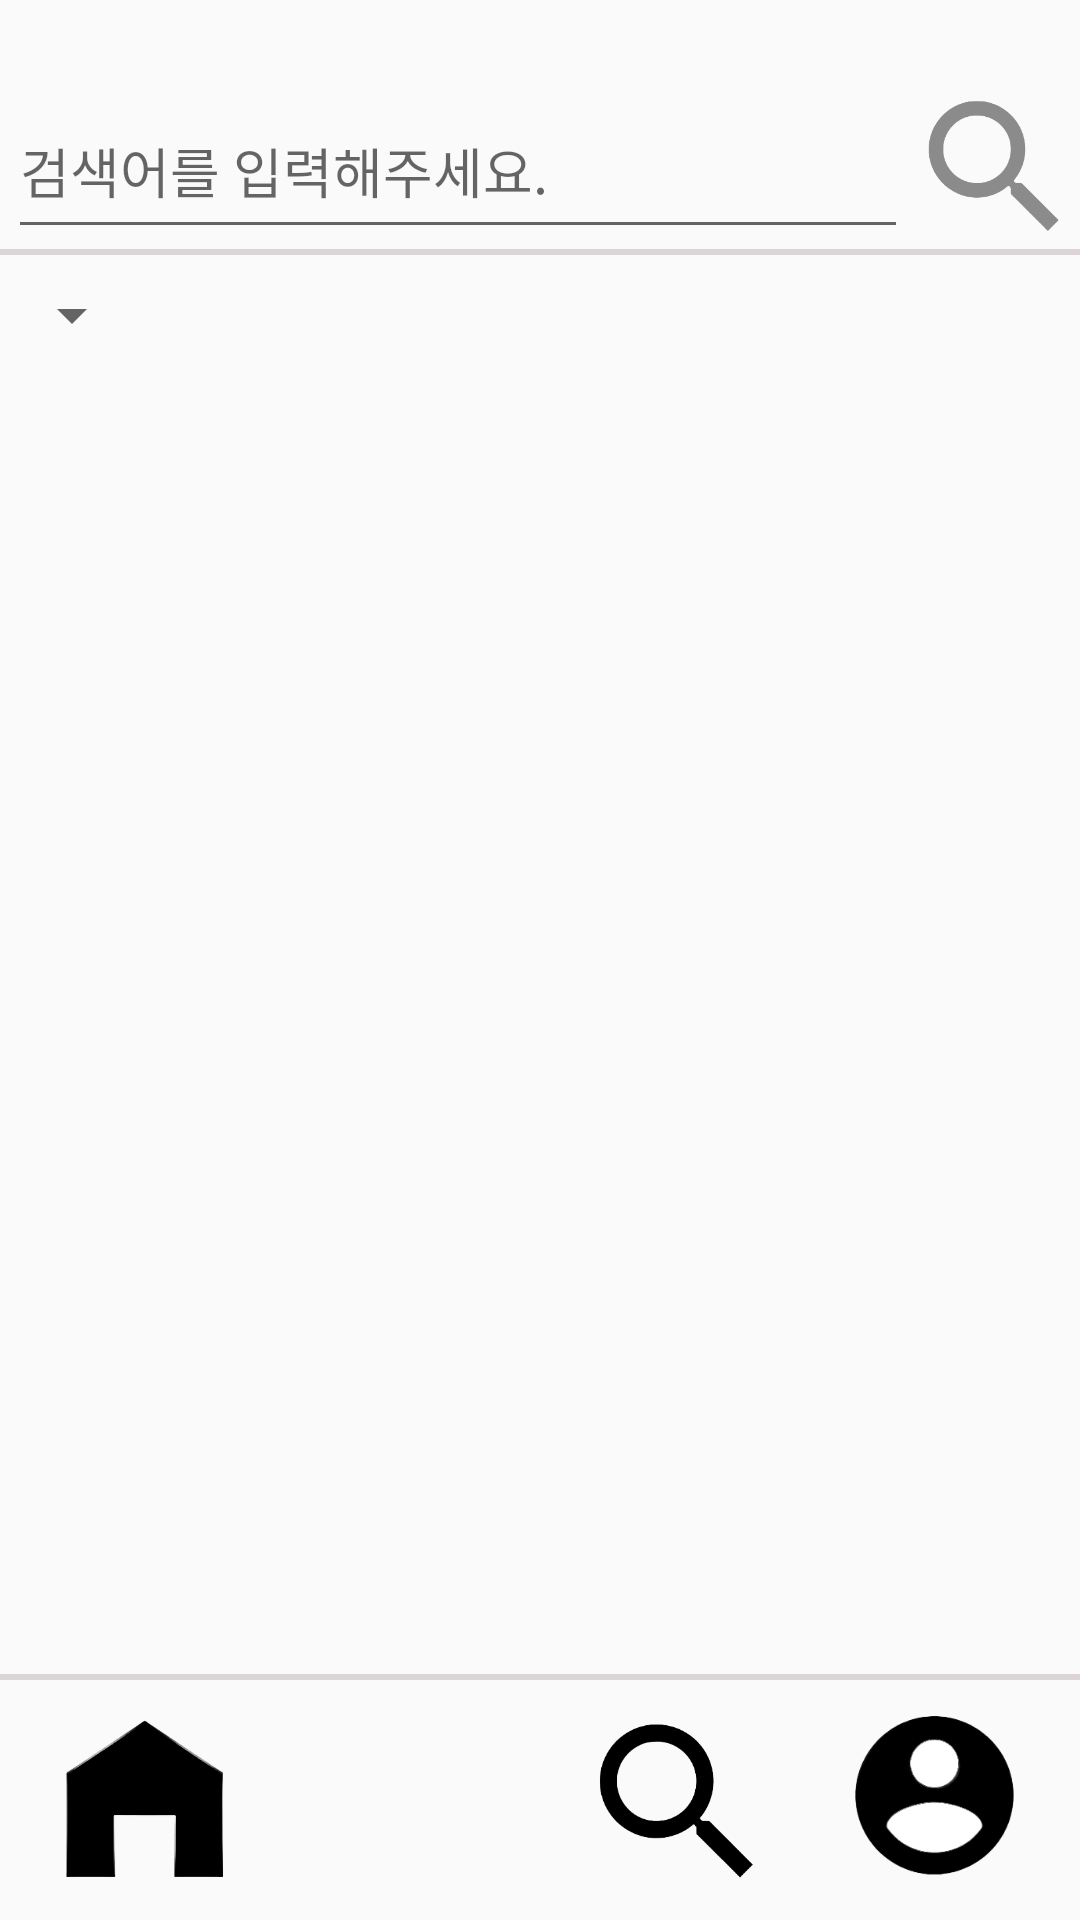

Produce the Android XML layout that renders to this screen, including the resource entries it uses.
<!-- AndroidManifest.xml: application theme Theme.Capstone_Writers -->
<!-- res/layout/activity_search.xml -->
<?xml version="1.0" encoding="utf-8"?>
<androidx.constraintlayout.widget.ConstraintLayout xmlns:android="http://schemas.android.com/apk/res/android"
    xmlns:app="http://schemas.android.com/apk/res-auto"
    xmlns:tools="http://schemas.android.com/tools"
    android:layout_width="match_parent"
    android:layout_height="match_parent"
    tools:context=".Activity.SearchActivity">

    <EditText
        android:id="@+id/SearchInput"
        android:layout_width="300dp"
        android:layout_height="55dp"
        android:layout_marginTop="28dp"
        android:hint="@string/input_search"
        android:importantForAutofill="no"
        android:inputType="text"
        app:layout_constraintEnd_toStartOf="@+id/SearchImage"
        app:layout_constraintHorizontal_chainStyle="packed"
        app:layout_constraintStart_toStartOf="parent"
        app:layout_constraintTop_toTopOf="parent" />

    <ImageView
        android:id="@+id/SearchImage"
        android:layout_width="55dp"
        android:layout_height="55dp"
        android:layout_marginTop="28dp"
        android:contentDescription="@string/search"
        android:src="@drawable/search_small_image"
        app:layout_constraintEnd_toEndOf="parent"
        app:layout_constraintStart_toEndOf="@+id/SearchInput"
        app:layout_constraintTop_toTopOf="parent" />

    <View
        android:id="@+id/view6"
        android:layout_width="match_parent"
        android:layout_height="2dp"
        android:background="#DBD5D5"
        app:layout_constraintTop_toBottomOf="@+id/SearchInput"
        tools:layout_editor_absoluteX="16dp" />

    <androidx.constraintlayout.widget.ConstraintLayout
        android:id="@+id/SpinnerLayout"
        android:layout_width="match_parent"
        android:layout_height="40dp"
        app:layout_constraintEnd_toEndOf="parent"
        app:layout_constraintStart_toStartOf="parent"
        app:layout_constraintTop_toBottomOf="@+id/view6">

        <Spinner
            android:id="@+id/PostSpinner"
            android:layout_width="wrap_content"
            android:layout_height="0dp"
            app:layout_constraintBottom_toBottomOf="parent"
            app:layout_constraintStart_toStartOf="parent"
            app:layout_constraintTop_toTopOf="parent" />

    </androidx.constraintlayout.widget.ConstraintLayout>

    <ListView
        android:id="@+id/PostList"
        android:layout_width="match_parent"
        android:layout_height="0dp"
        app:layout_constraintBottom_toTopOf="@+id/view7"
        app:layout_constraintEnd_toEndOf="parent"
        app:layout_constraintStart_toStartOf="parent"
        app:layout_constraintTop_toBottomOf="@+id/SpinnerLayout" />

    <View
        android:id="@+id/view7"
        android:layout_width="match_parent"
        android:layout_height="2dp"
        android:background="#DBD5D5"
        app:layout_constraintBottom_toTopOf="@+id/NavigateLayout" />

    <androidx.constraintlayout.widget.ConstraintLayout
        android:id="@+id/NavigateLayout"
        android:layout_width="match_parent"
        android:layout_height="wrap_content"
        app:layout_constraintBottom_toBottomOf="parent"
        app:layout_constraintEnd_toEndOf="parent"
        app:layout_constraintStart_toStartOf="parent">

        <ImageView
            android:id="@+id/HomeBtn"
            android:layout_width="80dp"
            android:layout_height="80dp"
            android:background="@android:color/transparent"
            android:contentDescription="@string/home"
            android:padding="10dp"
            android:src="@drawable/home_image"
            app:layout_constraintBottom_toBottomOf="parent"
            app:layout_constraintEnd_toStartOf="@+id/WriteBtn"
            app:layout_constraintStart_toStartOf="parent"
            app:layout_constraintTop_toTopOf="parent" />

        <ImageView
            android:id="@+id/WriteBtn"
            android:layout_width="80dp"
            android:layout_height="80dp"
            android:background="@android:color/transparent"
            android:contentDescription="@string/write"
            android:padding="13dp"
            android:src="@drawable/write_image"
            app:layout_constraintBottom_toBottomOf="parent"
            app:layout_constraintEnd_toStartOf="@+id/SearchBtn"
            app:layout_constraintStart_toEndOf="@+id/HomeBtn"
            app:layout_constraintTop_toTopOf="parent" />

        <ImageView
            android:id="@+id/SearchBtn"
            android:layout_width="80dp"
            android:layout_height="80dp"
            android:background="@android:color/transparent"
            android:contentDescription="@string/search"
            android:padding="10dp"
            android:src="@drawable/search_image"
            app:layout_constraintBottom_toBottomOf="parent"
            app:layout_constraintEnd_toStartOf="@+id/MyPageBtn"
            app:layout_constraintStart_toEndOf="@+id/WriteBtn"
            app:layout_constraintTop_toTopOf="parent" />

        <ImageView
            android:id="@+id/MyPageBtn"
            android:layout_width="80dp"
            android:layout_height="80dp"
            android:background="@android:color/transparent"
            android:contentDescription="@string/my_page"
            android:src="@drawable/mypage_image"
            app:layout_constraintBottom_toBottomOf="parent"
            app:layout_constraintEnd_toEndOf="parent"
            app:layout_constraintStart_toEndOf="@+id/SearchBtn"
            app:layout_constraintTop_toTopOf="parent" />

    </androidx.constraintlayout.widget.ConstraintLayout>

</androidx.constraintlayout.widget.ConstraintLayout>
<!-- resources referenced by this layout -->
<resources>
  <!-- drawable home_image: png bitmap (drawable, 10950 bytes) -->
  <!-- drawable mypage_image: png bitmap (drawable, 14591 bytes) -->
  <!-- drawable search_image: png bitmap (drawable, 13627 bytes) -->
  <!-- drawable search_small_image: png bitmap (drawable, 12945 bytes) -->
  <string name="home">홈</string>
  <string name="input_search">검색어를 입력해주세요.</string>
  <string name="my_page">내 정보</string>
  <string name="search">검색</string>
  <string name="write">글 쓰기</string>
  <style name="Theme.Capstone_Writers" parent="Theme.AppCompat.Light">
          
          <item name="colorPrimary">@color/purple_500</item>
          <item name="colorPrimaryVariant">@color/purple_700</item>
          <item name="colorOnPrimary">@color/white</item>
          
          <item name="colorSecondary">@color/teal_200</item>
          <item name="colorSecondaryVariant">@color/teal_700</item>
          <item name="colorOnSecondary">@color/black</item>
          
          <item name="android:statusBarColor">@color/cap_blue</item>
          
          <item name="windowNoTitle">true</item>
      </style>
  <color name="purple_500">#FF6200EE</color>
  <color name="purple_700">#FF3700B3</color>
  <color name="white">#FFFFFFFF</color>
  <color name="teal_200">#FF03DAC5</color>
  <color name="teal_700">#FF018786</color>
  <color name="black">#FF000000</color>
  <color name="cap_blue">#2E7EF6</color>
</resources>
